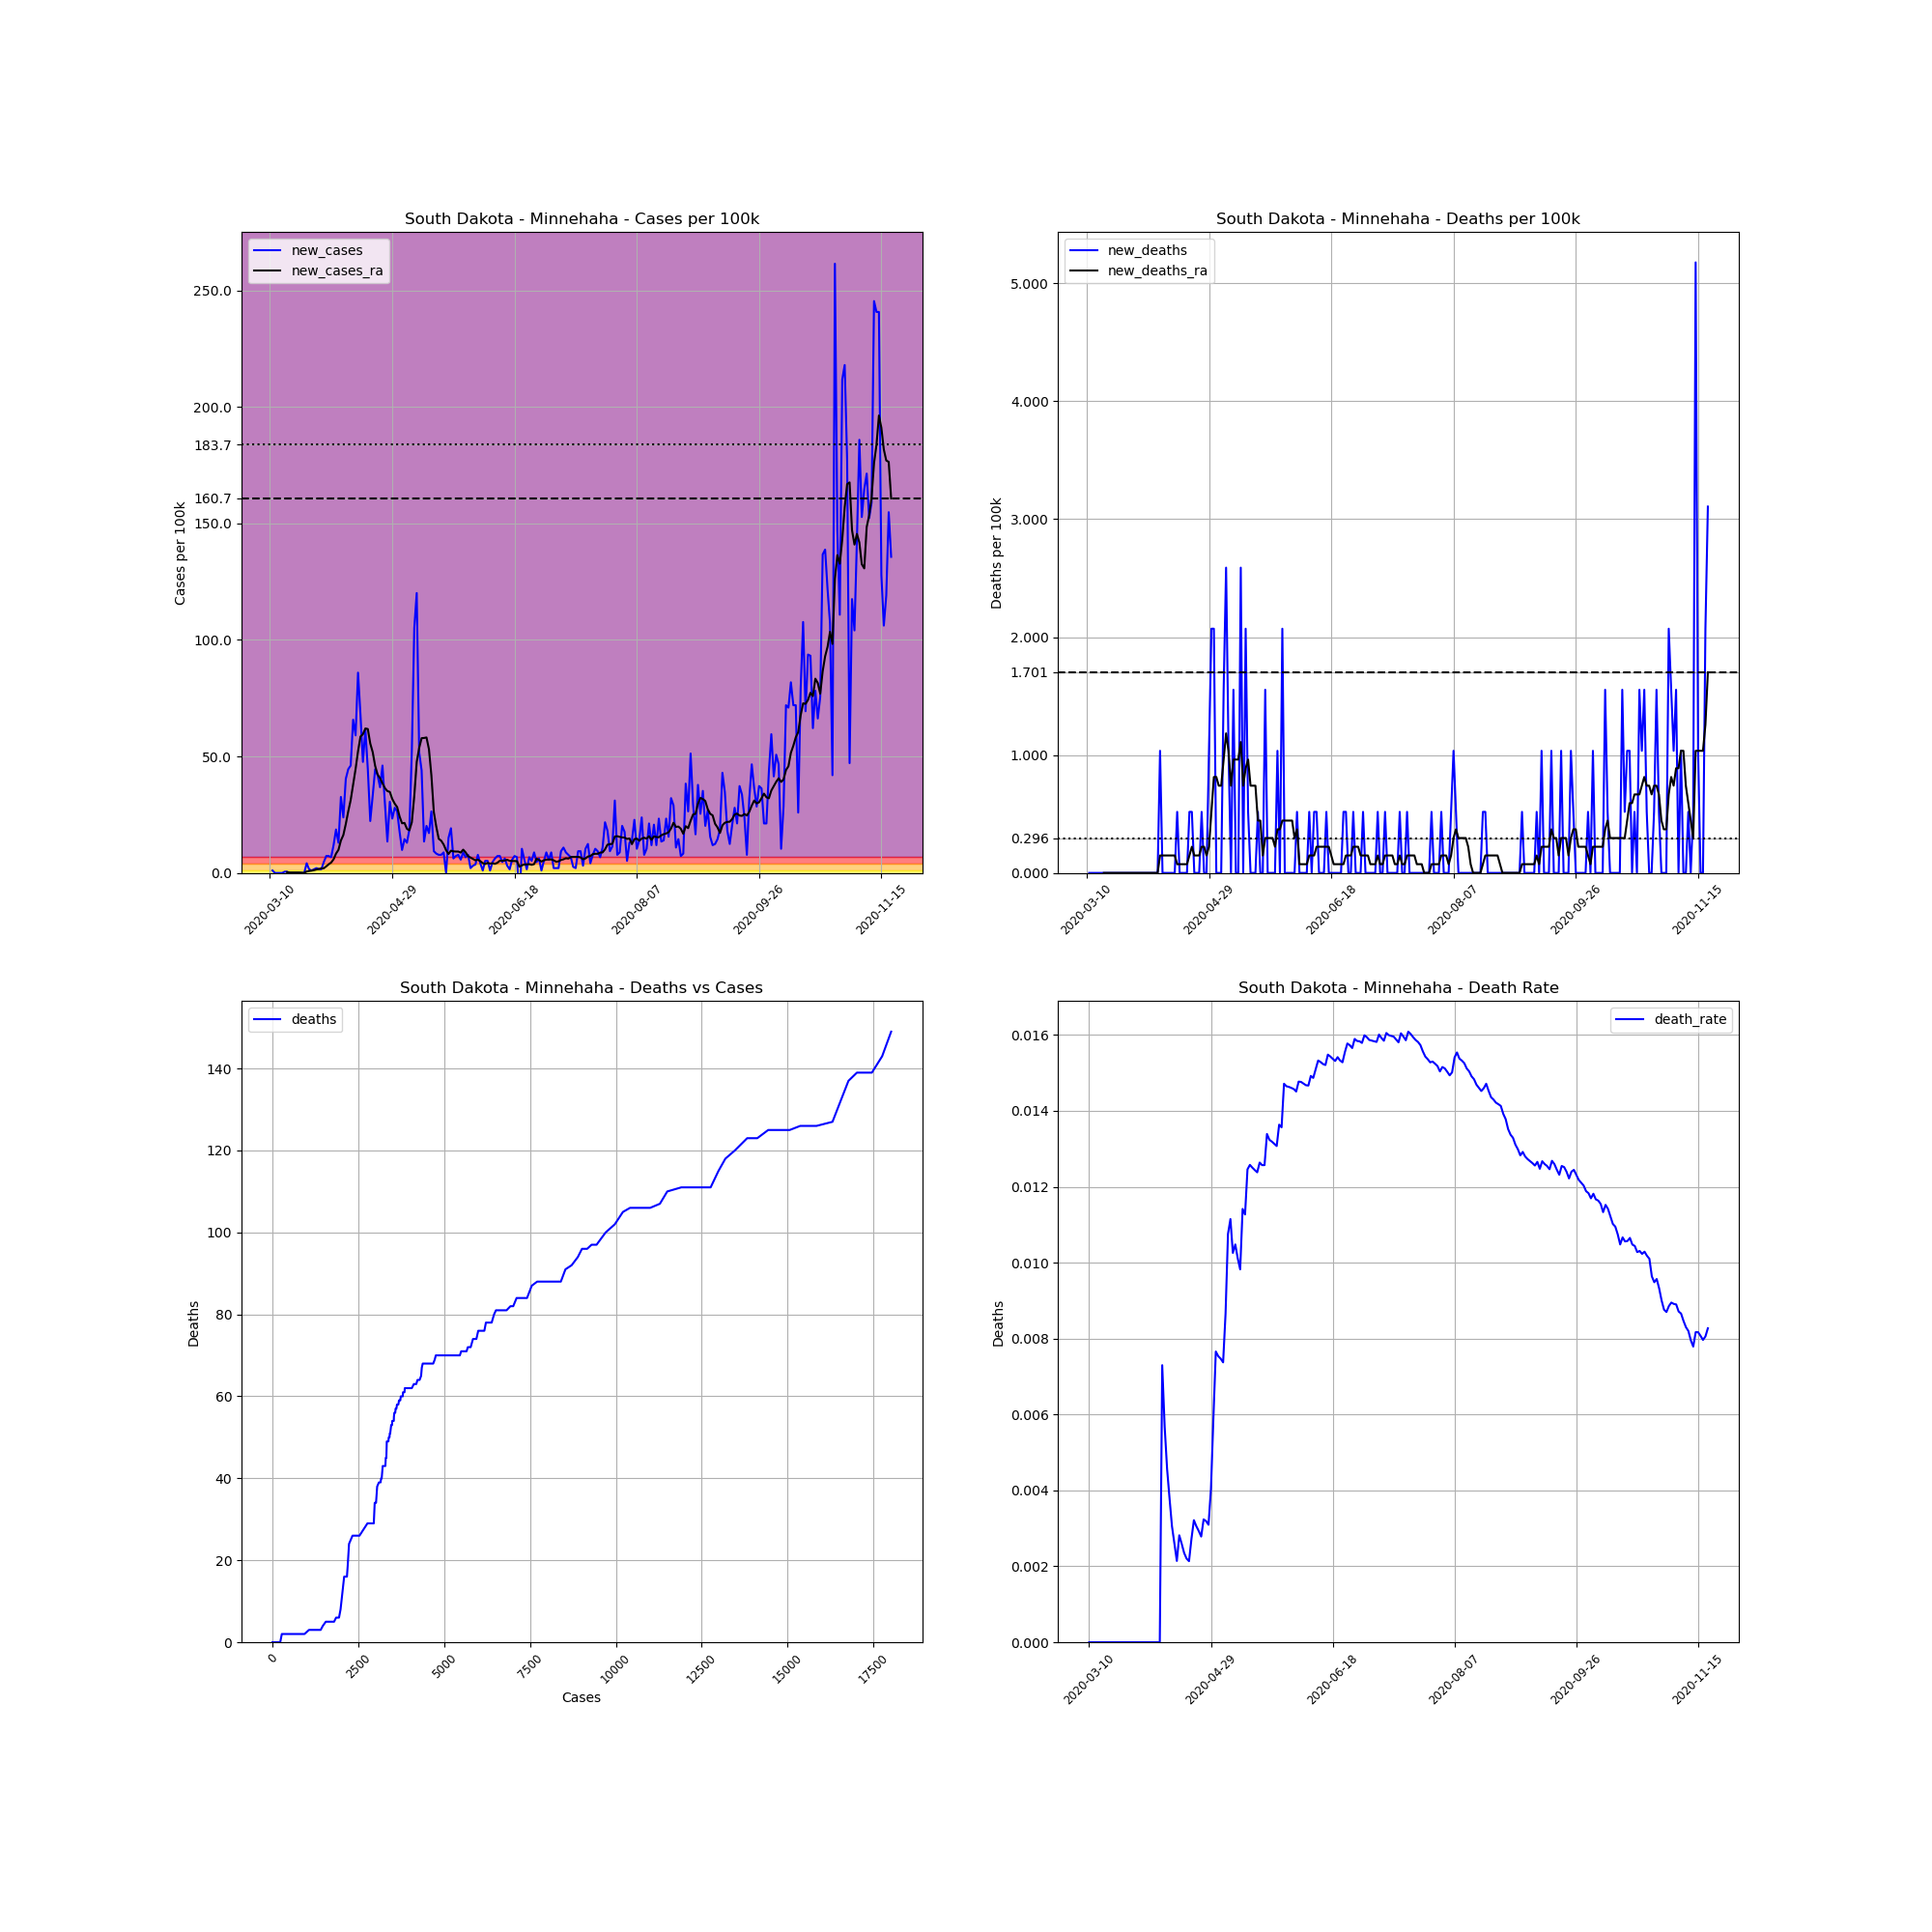

Data behind this chart, as committed beside it:
, date, county, state, fips, cases, deaths, COUNTY, STNAME, CTYNAME, POPESTIMATE2019, cases_per_100k, deaths_per_100k, death_rate, new_cases, new_deaths, new_cases_ra, new_deaths_ra
40247, 2020-03-10, Minnehaha, South Dakota, 46099, 1, 0, 99, South Dakota, Minnehaha, 193134, 0.5178, 0.0, 0.0, , , , 
40248, 2020-03-11, Minnehaha, South Dakota, 46099, 3, 0, 99, South Dakota, Minnehaha, 193134, 1.553, 0.0, 0.0, 1.036, 0.0, , 
40249, 2020-03-12, Minnehaha, South Dakota, 46099, 3, 0, 99, South Dakota, Minnehaha, 193134, 1.553, 0.0, 0.0, 0.0, 0.0, , 
40250, 2020-03-13, Minnehaha, South Dakota, 46099, 3, 0, 99, South Dakota, Minnehaha, 193134, 1.553, 0.0, 0.0, 0.0, 0.0, , 
40251, 2020-03-14, Minnehaha, South Dakota, 46099, 3, 0, 99, South Dakota, Minnehaha, 193134, 1.553, 0.0, 0.0, 0.0, 0.0, , 
40252, 2020-03-15, Minnehaha, South Dakota, 46099, 3, 0, 99, South Dakota, Minnehaha, 193134, 1.553, 0.0, 0.0, 0.0, 0.0, , 
40253, 2020-03-16, Minnehaha, South Dakota, 46099, 4, 0, 99, South Dakota, Minnehaha, 193134, 2.071, 0.0, 0.0, 0.5178, 0.0, , 
40254, 2020-03-17, Minnehaha, South Dakota, 46099, 5, 0, 99, South Dakota, Minnehaha, 193134, 2.589, 0.0, 0.0, 0.5178, 0.0, 0.2959, 0.0
40255, 2020-03-18, Minnehaha, South Dakota, 46099, 5, 0, 99, South Dakota, Minnehaha, 193134, 2.589, 0.0, 0.0, 0.0, 0.0, 0.1479, 0.0
40256, 2020-03-19, Minnehaha, South Dakota, 46099, 5, 0, 99, South Dakota, Minnehaha, 193134, 2.589, 0.0, 0.0, 0.0, 0.0, 0.1479, 0.0
40257, 2020-03-20, Minnehaha, South Dakota, 46099, 5, 0, 99, South Dakota, Minnehaha, 193134, 2.589, 0.0, 0.0, 0.0, 0.0, 0.1479, 0.0
40258, 2020-03-21, Minnehaha, South Dakota, 46099, 5, 0, 99, South Dakota, Minnehaha, 193134, 2.589, 0.0, 0.0, 0.0, 0.0, 0.1479, 0.0
40259, 2020-03-22, Minnehaha, South Dakota, 46099, 5, 0, 99, South Dakota, Minnehaha, 193134, 2.589, 0.0, 0.0, 0.0, 0.0, 0.1479, 0.0
40260, 2020-03-23, Minnehaha, South Dakota, 46099, 5, 0, 99, South Dakota, Minnehaha, 193134, 2.589, 0.0, 0.0, 0.0, 0.0, 0.07397, 0.0
40261, 2020-03-24, Minnehaha, South Dakota, 46099, 5, 0, 99, South Dakota, Minnehaha, 193134, 2.589, 0.0, 0.0, 0.0, 0.0, 0.0, 0.0
40262, 2020-03-25, Minnehaha, South Dakota, 46099, 13, 0, 99, South Dakota, Minnehaha, 193134, 6.731, 0.0, 0.0, 4.142, 0.0, 0.5917, 0.0
40263, 2020-03-26, Minnehaha, South Dakota, 46099, 16, 0, 99, South Dakota, Minnehaha, 193134, 8.284, 0.0, 0.0, 1.553, 0.0, 0.8136, 0.0
40264, 2020-03-27, Minnehaha, South Dakota, 46099, 18, 0, 99, South Dakota, Minnehaha, 193134, 9.32, 0.0, 0.0, 1.036, 0.0, 0.9616, 0.0
40265, 2020-03-28, Minnehaha, South Dakota, 46099, 21, 0, 99, South Dakota, Minnehaha, 193134, 10.87, 0.0, 0.0, 1.553, 0.0, 1.183, 0.0
40266, 2020-03-29, Minnehaha, South Dakota, 46099, 25, 0, 99, South Dakota, Minnehaha, 193134, 12.94, 0.0, 0.0, 2.071, 0.0, 1.479, 0.0
40267, 2020-03-30, Minnehaha, South Dakota, 46099, 28, 0, 99, South Dakota, Minnehaha, 193134, 14.5, 0.0, 0.0, 1.553, 0.0, 1.701, 0.0
40268, 2020-03-31, Minnehaha, South Dakota, 46099, 31, 0, 99, South Dakota, Minnehaha, 193134, 16.05, 0.0, 0.0, 1.553, 0.0, 1.923, 0.0
40269, 2020-04-01, Minnehaha, South Dakota, 46099, 40, 0, 99, South Dakota, Minnehaha, 193134, 20.71, 0.0, 0.0, 4.66, 0.0, 1.997, 0.0
40270, 2020-04-02, Minnehaha, South Dakota, 46099, 54, 0, 99, South Dakota, Minnehaha, 193134, 27.96, 0.0, 0.0, 7.249, 0.0, 2.811, 0.0
40271, 2020-04-03, Minnehaha, South Dakota, 46099, 68, 0, 99, South Dakota, Minnehaha, 193134, 35.21, 0.0, 0.0, 7.249, 0.0, 3.698, 0.0
40272, 2020-04-04, Minnehaha, South Dakota, 46099, 81, 0, 99, South Dakota, Minnehaha, 193134, 41.94, 0.0, 0.0, 6.731, 0.0, 4.438, 0.0
40273, 2020-04-05, Minnehaha, South Dakota, 46099, 104, 0, 99, South Dakota, Minnehaha, 193134, 53.85, 0.0, 0.0, 11.91, 0.0, 5.843, 0.0
40274, 2020-04-06, Minnehaha, South Dakota, 46099, 140, 0, 99, South Dakota, Minnehaha, 193134, 72.49, 0.0, 0.0, 18.64, 0.0, 8.284, 0.0
40275, 2020-04-07, Minnehaha, South Dakota, 46099, 165, 0, 99, South Dakota, Minnehaha, 193134, 85.43, 0.0, 0.0, 12.94, 0.0, 9.912, 0.0
40276, 2020-04-08, Minnehaha, South Dakota, 46099, 228, 0, 99, South Dakota, Minnehaha, 193134, 118.1, 0.0, 0.0, 32.62, 0.0, 13.91, 0.0
40277, 2020-04-09, Minnehaha, South Dakota, 46099, 274, 2, 99, South Dakota, Minnehaha, 193134, 141.9, 1.036, 0.007299, 23.82, 1.036, 16.27, 0.1479
40278, 2020-04-10, Minnehaha, South Dakota, 46099, 352, 2, 99, South Dakota, Minnehaha, 193134, 182.3, 1.036, 0.005682, 40.39, 0.0, 21.01, 0.1479
40279, 2020-04-11, Minnehaha, South Dakota, 46099, 438, 2, 99, South Dakota, Minnehaha, 193134, 226.8, 1.036, 0.004566, 44.53, 0.0, 26.41, 0.1479
40280, 2020-04-12, Minnehaha, South Dakota, 46099, 527, 2, 99, South Dakota, Minnehaha, 193134, 272.9, 1.036, 0.003795, 46.08, 0.0, 31.29, 0.1479
40281, 2020-04-13, Minnehaha, South Dakota, 46099, 654, 2, 99, South Dakota, Minnehaha, 193134, 338.6, 1.036, 0.003058, 65.76, 0.0, 38.02, 0.1479
40282, 2020-04-14, Minnehaha, South Dakota, 46099, 768, 2, 99, South Dakota, Minnehaha, 193134, 397.7, 1.036, 0.002604, 59.03, 0.0, 44.6, 0.1479
40283, 2020-04-15, Minnehaha, South Dakota, 46099, 934, 2, 99, South Dakota, Minnehaha, 193134, 483.6, 1.036, 0.002141, 85.95, 0.0, 52.22, 0.1479
40284, 2020-04-16, Minnehaha, South Dakota, 46099, 1065, 3, 99, South Dakota, Minnehaha, 193134, 551.4, 1.553, 0.002817, 67.83, 0.5178, 58.51, 0.07397
40285, 2020-04-17, Minnehaha, South Dakota, 46099, 1157, 3, 99, South Dakota, Minnehaha, 193134, 599.1, 1.553, 0.002593, 47.64, 0.0, 59.54, 0.07397
40286, 2020-04-18, Minnehaha, South Dakota, 46099, 1276, 3, 99, South Dakota, Minnehaha, 193134, 660.7, 1.553, 0.002351, 61.62, 0.0, 61.99, 0.07397
40287, 2020-04-19, Minnehaha, South Dakota, 46099, 1362, 3, 99, South Dakota, Minnehaha, 193134, 705.2, 1.553, 0.002203, 44.53, 0.0, 61.76, 0.07397
40288, 2020-04-20, Minnehaha, South Dakota, 46099, 1405, 3, 99, South Dakota, Minnehaha, 193134, 727.5, 1.553, 0.002135, 22.26, 0.0, 55.55, 0.07397
40289, 2020-04-21, Minnehaha, South Dakota, 46099, 1469, 4, 99, South Dakota, Minnehaha, 193134, 760.6, 2.071, 0.002723, 33.14, 0.5178, 51.85, 0.1479
40290, 2020-04-22, Minnehaha, South Dakota, 46099, 1555, 5, 99, South Dakota, Minnehaha, 193134, 805.1, 2.589, 0.003215, 44.53, 0.5178, 45.93, 0.2219
40291, 2020-04-23, Minnehaha, South Dakota, 46099, 1636, 5, 99, South Dakota, Minnehaha, 193134, 847.1, 2.589, 0.003056, 41.94, 0.0, 42.24, 0.1479
40292, 2020-04-24, Minnehaha, South Dakota, 46099, 1707, 5, 99, South Dakota, Minnehaha, 193134, 883.8, 2.589, 0.002929, 36.76, 0.0, 40.68, 0.1479
40293, 2020-04-25, Minnehaha, South Dakota, 46099, 1796, 5, 99, South Dakota, Minnehaha, 193134, 929.9, 2.589, 0.002784, 46.08, 0.0, 38.46, 0.1479
40294, 2020-04-26, Minnehaha, South Dakota, 46099, 1854, 6, 99, South Dakota, Minnehaha, 193134, 960, 3.107, 0.003236, 30.03, 0.5178, 36.39, 0.2219
40295, 2020-04-27, Minnehaha, South Dakota, 46099, 1880, 6, 99, South Dakota, Minnehaha, 193134, 973.4, 3.107, 0.003191, 13.46, 0.0, 35.13, 0.2219
40296, 2020-04-28, Minnehaha, South Dakota, 46099, 1939, 6, 99, South Dakota, Minnehaha, 193134, 1004, 3.107, 0.003094, 30.55, 0.0, 34.76, 0.1479
40297, 2020-04-29, Minnehaha, South Dakota, 46099, 1984, 8, 99, South Dakota, Minnehaha, 193134, 1027, 4.142, 0.004032, 23.3, 1.036, 31.73, 0.2219
40298, 2020-04-30, Minnehaha, South Dakota, 46099, 2038, 12, 99, South Dakota, Minnehaha, 193134, 1055, 6.213, 0.005888, 27.96, 2.071, 29.74, 0.5178
40299, 2020-05-01, Minnehaha, South Dakota, 46099, 2089, 16, 99, South Dakota, Minnehaha, 193134, 1082, 8.284, 0.007659, 26.41, 2.071, 28.26, 0.8136
40300, 2020-05-02, Minnehaha, South Dakota, 46099, 2123, 16, 99, South Dakota, Minnehaha, 193134, 1099, 8.284, 0.007537, 17.6, 0.0, 24.19, 0.8136
40301, 2020-05-03, Minnehaha, South Dakota, 46099, 2142, 16, 99, South Dakota, Minnehaha, 193134, 1109, 8.284, 0.00747, 9.838, 0.0, 21.3, 0.7397
40302, 2020-05-04, Minnehaha, South Dakota, 46099, 2170, 16, 99, South Dakota, Minnehaha, 193134, 1124, 8.284, 0.007373, 14.5, 0.0, 21.45, 0.7397
40303, 2020-05-05, Minnehaha, South Dakota, 46099, 2195, 19, 99, South Dakota, Minnehaha, 193134, 1137, 9.838, 0.008656, 12.94, 1.553, 18.94, 0.9616
40304, 2020-05-06, Minnehaha, South Dakota, 46099, 2231, 24, 99, South Dakota, Minnehaha, 193134, 1155, 12.43, 0.01076, 18.64, 2.589, 18.27, 1.183
40305, 2020-05-07, Minnehaha, South Dakota, 46099, 2332, 26, 99, South Dakota, Minnehaha, 193134, 1207, 13.46, 0.01115, 52.3, 1.036, 21.75, 1.036
40306, 2020-05-08, Minnehaha, South Dakota, 46099, 2535, 26, 99, South Dakota, Minnehaha, 193134, 1313, 13.46, 0.01026, 105.1, 0.0, 32.99, 0.7397
... 195 more rows
